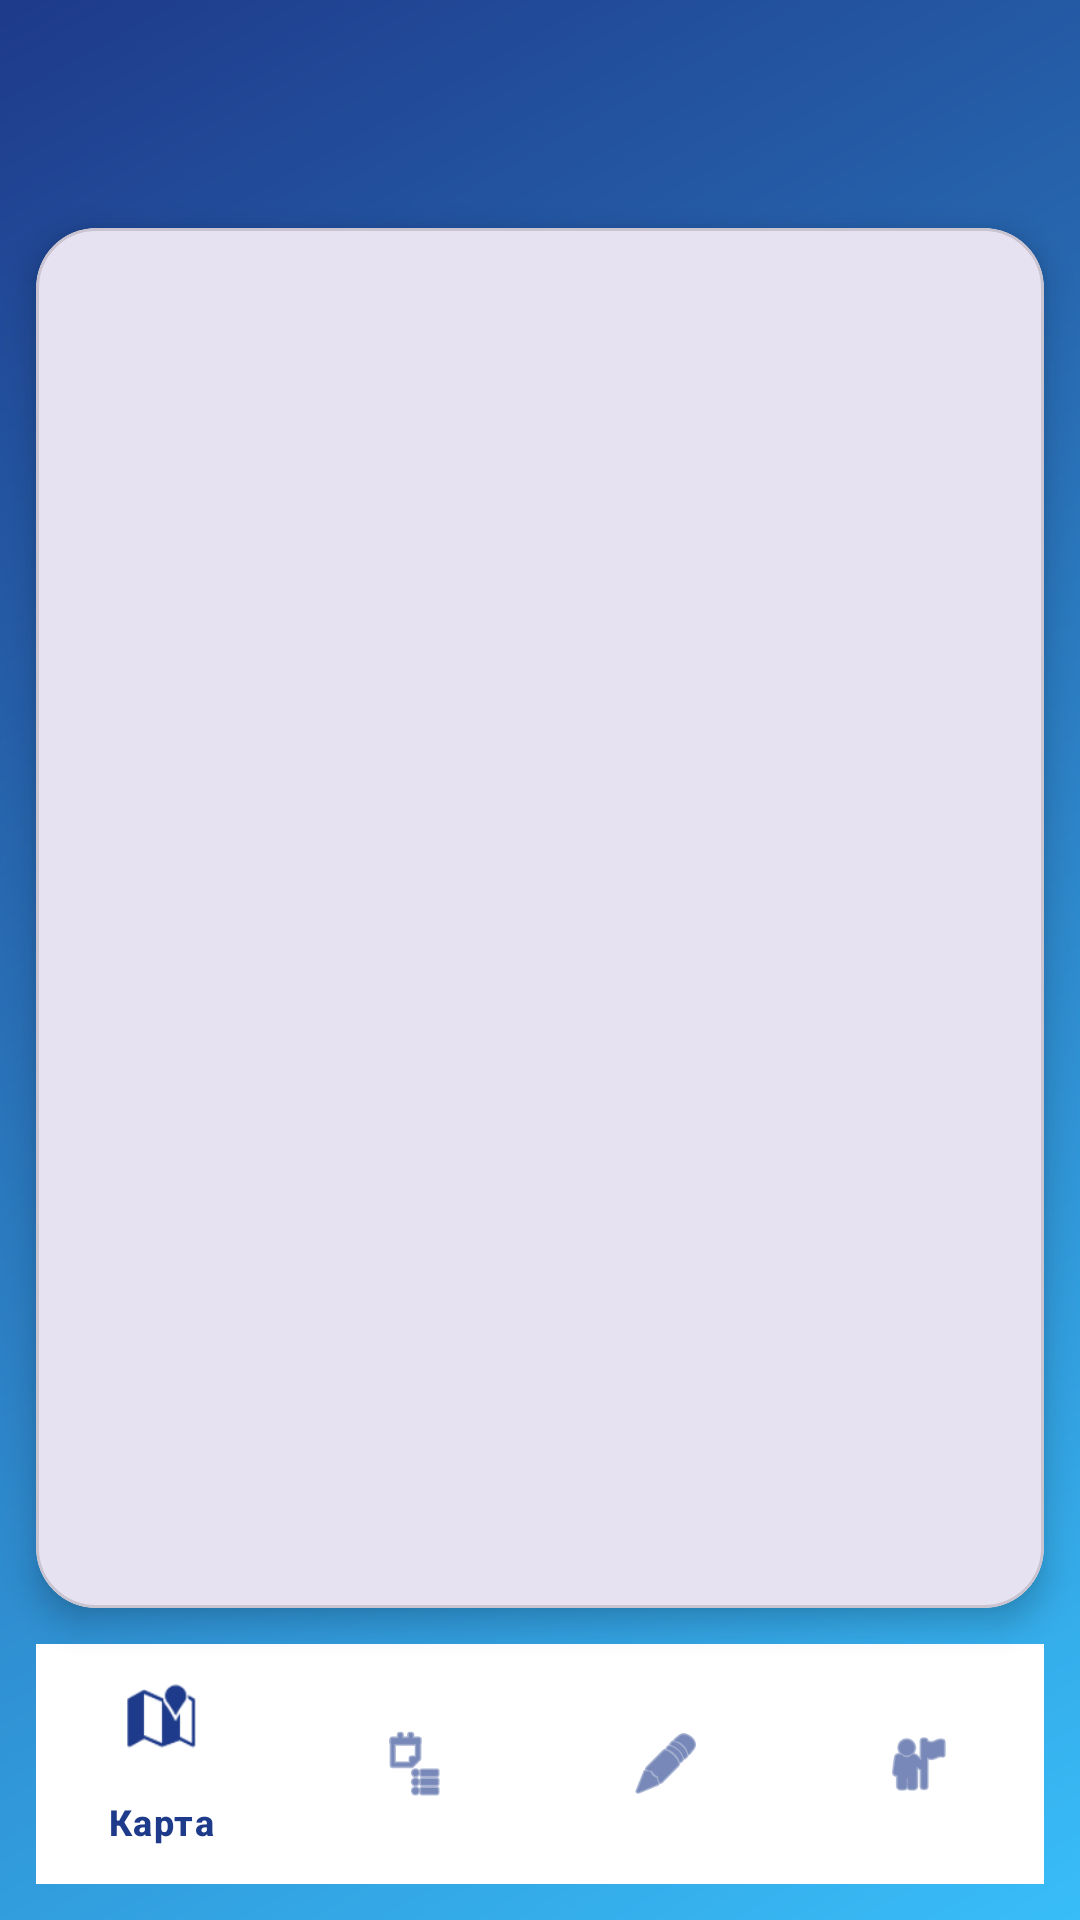

Produce the Android XML layout that renders to this screen, including the resource entries it uses.
<!-- AndroidManifest.xml: application theme Theme.PDAWeb -->
<!-- res/layout/activity_main.xml -->
<?xml version="1.0" encoding="utf-8"?>
<androidx.constraintlayout.widget.ConstraintLayout xmlns:android="http://schemas.android.com/apk/res/android"
    xmlns:app="http://schemas.android.com/apk/res-auto"
    android:layout_width="match_parent"
    android:layout_height="match_parent"
    android:background="@drawable/background_gradient">

    <com.google.android.material.appbar.MaterialToolbar
        android:id="@+id/toolbar"
        android:layout_width="0dp"
        android:layout_height="wrap_content"
        android:layout_margin="12dp"
        android:title="@string/app_name"
        android:titleTextColor="@android:color/white"
        app:layout_constraintEnd_toEndOf="parent"
        app:layout_constraintStart_toStartOf="parent"
        app:layout_constraintTop_toTopOf="parent" />

    <com.google.android.material.card.MaterialCardView
        android:id="@+id/contentCard"
        android:layout_width="0dp"
        android:layout_height="0dp"
        android:layout_marginStart="12dp"
        android:layout_marginEnd="12dp"
        android:layout_marginBottom="12dp"
        app:cardCornerRadius="20dp"
        app:cardElevation="6dp"
        app:layout_constraintBottom_toTopOf="@id/bottomNav"
        app:layout_constraintEnd_toEndOf="parent"
        app:layout_constraintStart_toStartOf="parent"
        app:layout_constraintTop_toBottomOf="@id/toolbar">

        <FrameLayout
            android:id="@+id/fragmentContainer"
            android:layout_width="match_parent"
            android:layout_height="match_parent" />
    </com.google.android.material.card.MaterialCardView>

    <com.google.android.material.bottomnavigation.BottomNavigationView
        android:id="@+id/bottomNav"
        android:layout_width="0dp"
        android:layout_height="wrap_content"
        android:layout_margin="12dp"
        android:background="@android:color/white"
        app:itemIconTint="@color/deep_blue"
        app:itemTextColor="@color/deep_blue"
        app:layout_constraintBottom_toBottomOf="parent"
        app:layout_constraintEnd_toEndOf="parent"
        app:layout_constraintStart_toStartOf="parent"
        app:menu="@menu/bottom_nav_menu" />

</androidx.constraintlayout.widget.ConstraintLayout>
<!-- resources referenced by this layout -->
<resources>
  <color name="deep_blue">#1E3A8A</color>
  <!-- drawable background_gradient (drawable) -->
  <?xml version="1.0" encoding="utf-8"?>
  <shape xmlns:android="http://schemas.android.com/apk/res/android" android:shape="rectangle">
      <gradient
          android:angle="315"
          android:endColor="@color/light_blue"
          android:startColor="@color/deep_blue" />
  </shape>
  <string name="app_name">PDA Native</string>
  <style name="Theme.PDAWeb" parent="Theme.Material3.DayNight.NoActionBar">
          <item name="android:statusBarColor">@android:color/transparent</item>
          <item name="android:navigationBarColor">@android:color/black</item>
          <item name="colorPrimary">@color/deep_blue</item>
          <item name="colorSecondary">@color/light_blue</item>
          <item name="android:windowLightStatusBar" tools:targetApi="m">false</item>
      </style>
  <color name="light_blue">#38BDF8</color>
</resources>
